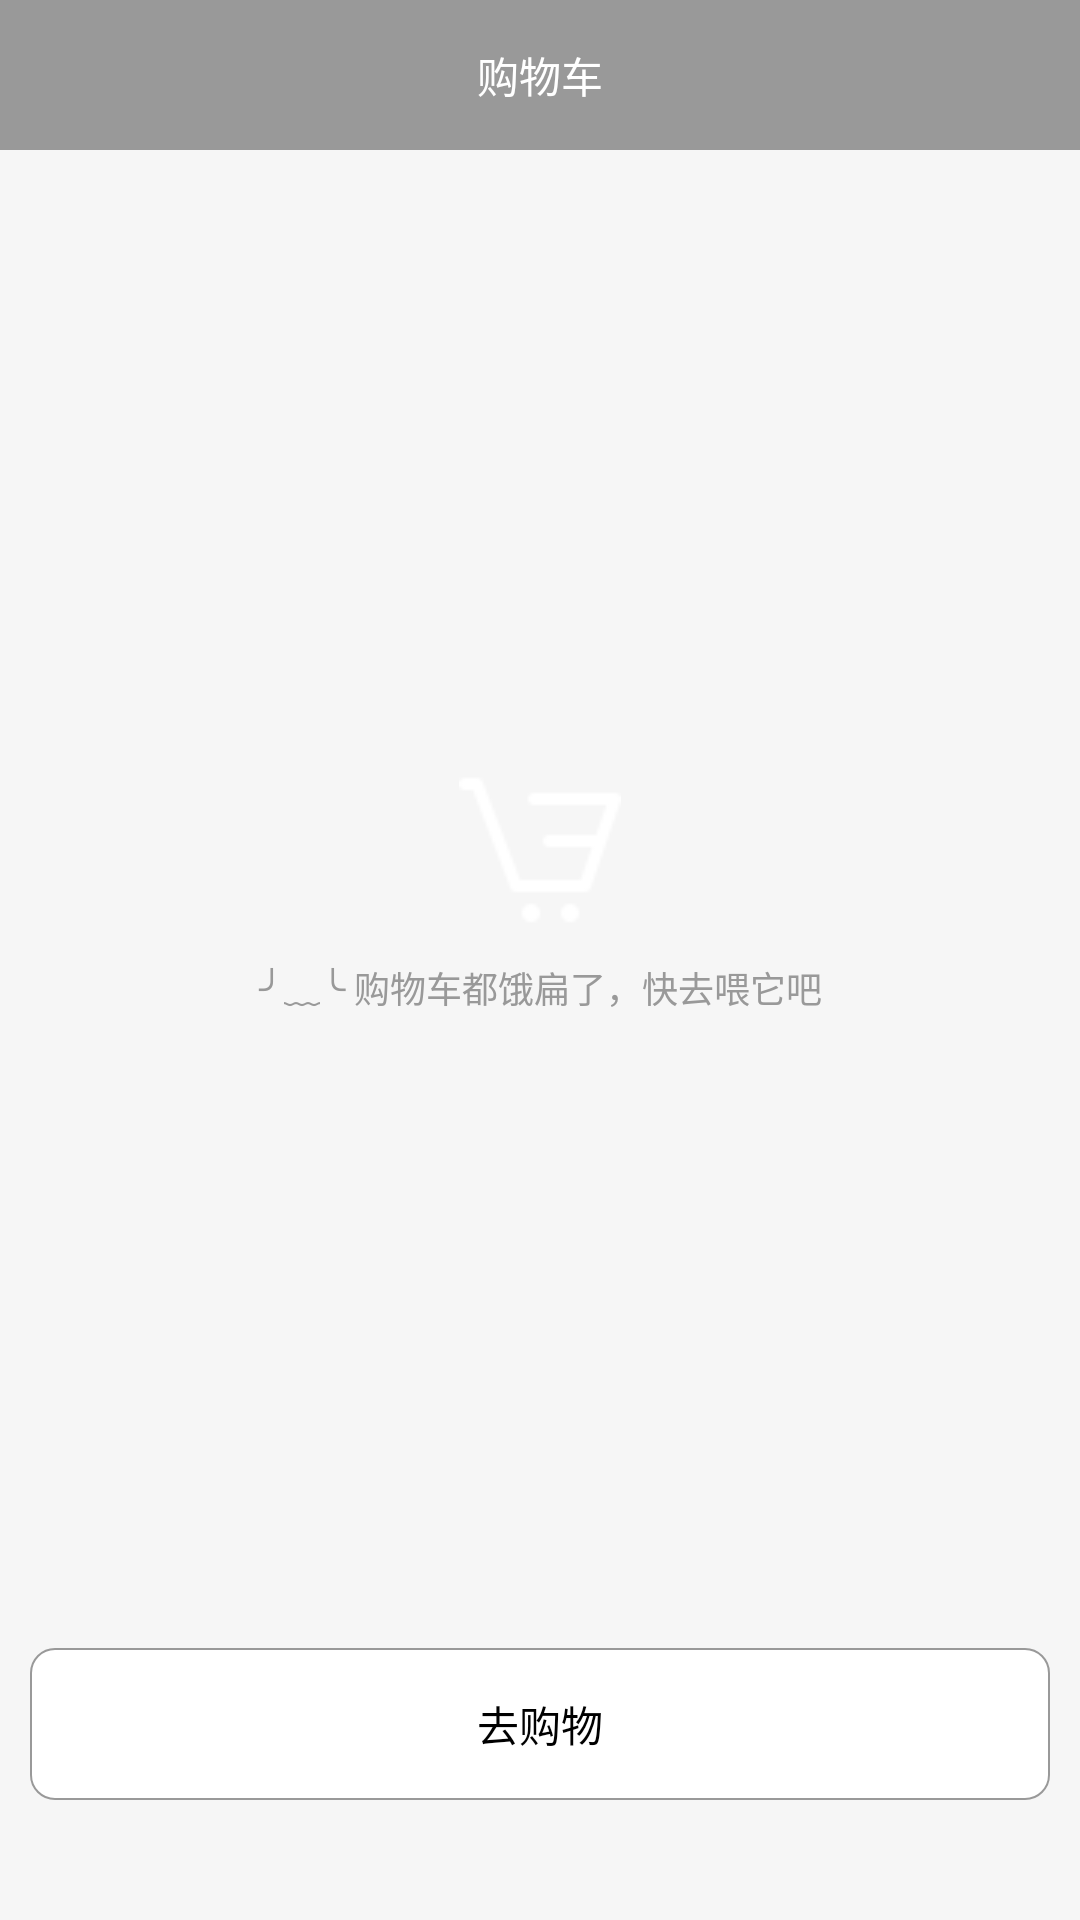

Write the Android layout XML for this screen, with the resource values it uses.
<!-- AndroidManifest.xml: application theme android:Theme.Light.NoTitleBar -->
<!-- res/layout/activity_cart.xml -->
<?xml version="1.0" encoding="utf-8"?>
<RelativeLayout xmlns:android="http://schemas.android.com/apk/res/android"
    android:layout_width="match_parent"
    android:layout_height="match_parent"
    android:background="#f6f6f6" >

    <TextView
        android:id="@+id/textview9"
        android:layout_width="match_parent"
        android:layout_height="50dp"
        android:background="#999999"
        android:gravity="center"
        android:paddingLeft="100dp"
        android:paddingRight="100dp"
        android:singleLine="true"
        android:text="购物车"
        android:textColor="#ffffff"
        android:textSize="14sp" />

    <Button
        android:id="@+id/cart_btn"
        android:layout_width="match_parent"
        android:layout_height="wrap_content"
        android:layout_alignParentBottom="true"
        android:layout_marginTop="5dp"
        android:layout_marginLeft="10dp"
        android:layout_marginRight="10dp"
        android:layout_marginBottom="40dp"
        android:padding="15dp"
        android:background="@drawable/btn_bg_white"
        android:text="去购物" />

    <RelativeLayout
        android:layout_width="match_parent"
        android:layout_height="match_parent"
        android:layout_above="@id/cart_btn"
        android:layout_below="@id/textview9"
        android:gravity="center_vertical" >

        <ImageView
            android:id="@+id/imageView9"
            android:layout_width="match_parent"
            android:layout_height="wrap_content"
            android:layout_marginBottom="5dp"
            android:src="@drawable/pushnotify" />

        <TextView
            android:layout_width="match_parent"
            android:layout_height="wrap_content"
            android:layout_below="@id/imageView9"
            android:layout_marginTop="5dp"
            android:gravity="center"
            android:text="╯﹏╰ 购物车都饿扁了，快去喂它吧"
            android:textColor="#999999"
            android:textSize="12sp" />
    </RelativeLayout>

</RelativeLayout>
<!-- resources referenced by this layout -->
<resources>
  <!-- drawable btn_bg_white (drawable) -->
  <?xml version="1.0" encoding="utf-8"?>
  <shape xmlns:android="http://schemas.android.com/apk/res/android"
      android:shape="rectangle" >
  
      <solid android:color="#ffffff" />
  
      <corners android:radius="8dp" />
  
      <stroke
          android:width="0.5dp"
          android:color="#999999" />
  
      <padding
          android:bottom="8dp"
          android:left="10dp"
          android:right="10dp"
          android:top="8dp" />
  
  </shape>
  <!-- drawable pushnotify: png bitmap (drawable, 1057 bytes) -->
</resources>
